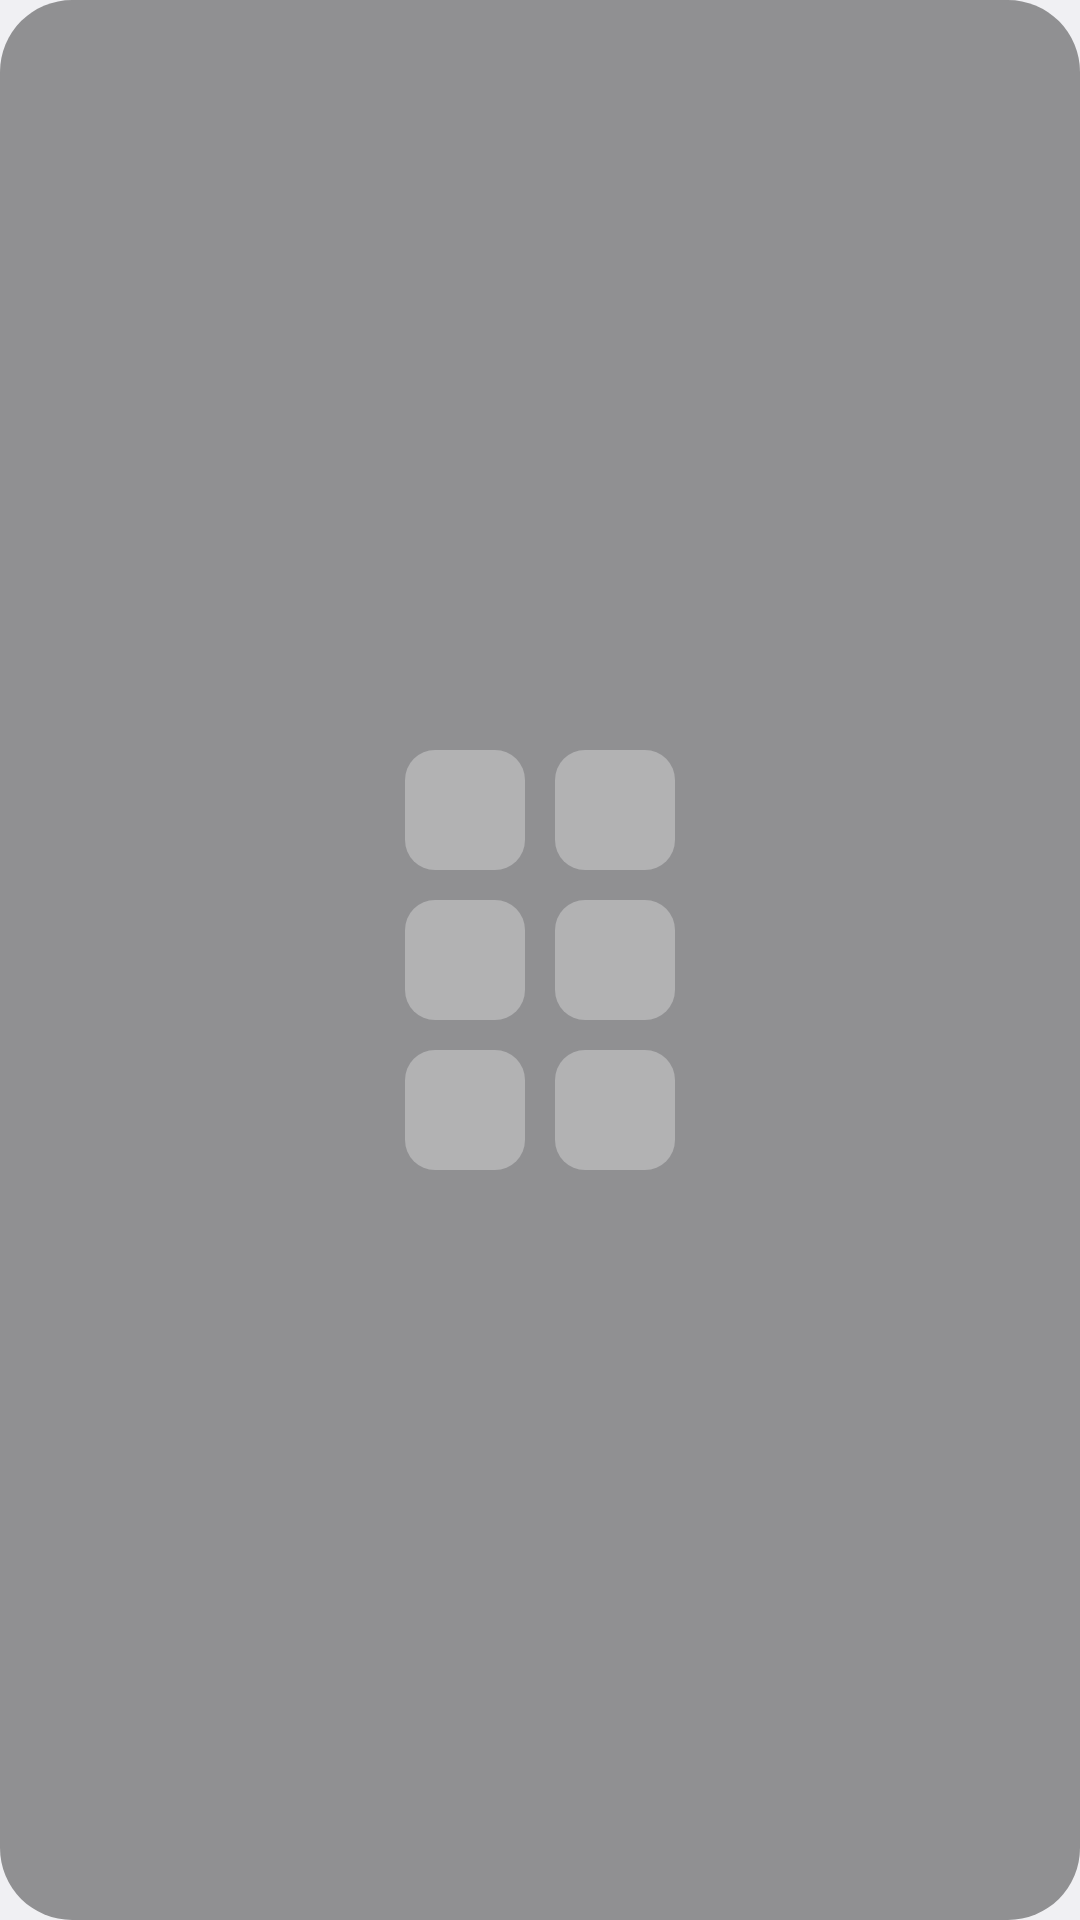

Android layout source for this screen:
<!-- AndroidManifest.xml: application theme Theme.Suggest -->
<!-- res/layout/widget_preview_2x3.xml -->
<?xml version="1.0" encoding="utf-8"?>
<LinearLayout xmlns:android="http://schemas.android.com/apk/res/android"
    android:layout_width="match_parent"
    android:layout_height="match_parent"
    android:background="@drawable/widget_bg"
    android:gravity="center"
    android:orientation="vertical"
    android:padding="12dp">

    <LinearLayout
        android:layout_width="wrap_content"
        android:layout_height="wrap_content"
        android:orientation="horizontal">

        <ImageView
            android:layout_width="40dp"
            android:layout_height="40dp"
            android:layout_marginEnd="10dp"
            android:contentDescription="@null"
            android:src="@drawable/ic_slot" />

        <ImageView
            android:layout_width="40dp"
            android:layout_height="40dp"
            android:contentDescription="@null"
            android:src="@drawable/ic_slot" />
    </LinearLayout>

    <LinearLayout
        android:layout_width="wrap_content"
        android:layout_height="wrap_content"
        android:layout_marginTop="10dp"
        android:orientation="horizontal">

        <ImageView
            android:layout_width="40dp"
            android:layout_height="40dp"
            android:layout_marginEnd="10dp"
            android:contentDescription="@null"
            android:src="@drawable/ic_slot" />

        <ImageView
            android:layout_width="40dp"
            android:layout_height="40dp"
            android:contentDescription="@null"
            android:src="@drawable/ic_slot" />
    </LinearLayout>

    <LinearLayout
        android:layout_width="wrap_content"
        android:layout_height="wrap_content"
        android:layout_marginTop="10dp"
        android:orientation="horizontal">

        <ImageView
            android:layout_width="40dp"
            android:layout_height="40dp"
            android:layout_marginEnd="10dp"
            android:contentDescription="@null"
            android:src="@drawable/ic_slot" />

        <ImageView
            android:layout_width="40dp"
            android:layout_height="40dp"
            android:contentDescription="@null"
            android:src="@drawable/ic_slot" />
    </LinearLayout>
</LinearLayout>
<!-- resources referenced by this layout -->
<resources>
  <!-- drawable ic_slot (drawable) -->
  <?xml version="1.0" encoding="utf-8"?>
  <shape xmlns:android="http://schemas.android.com/apk/res/android"
      android:shape="rectangle">
      <corners android:radius="10dp" />
      <solid android:color="#4DFFFFFF" />
  </shape>
  <!-- drawable widget_bg (drawable) -->
  <?xml version="1.0" encoding="utf-8"?>
  <shape xmlns:android="http://schemas.android.com/apk/res/android"
      android:shape="rectangle">
      <corners android:radius="24dp" />
      <solid android:color="#66000000" />
  </shape>
  <style name="Theme.Suggest" parent="@android:style/Theme.DeviceDefault.Light.NoActionBar">
          
          <item name="android:windowLightStatusBar">true</item>
          <item name="android:windowLightNavigationBar">true</item>
      </style>
</resources>
